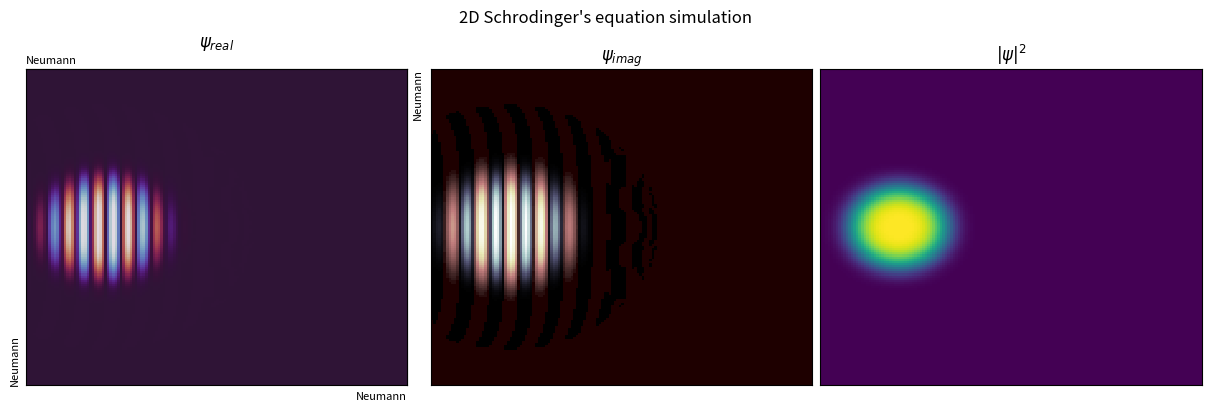

Write the Python code that produced this figure.
"""
2D Schrodinger's equation simulation

Author: Marcelo Falcão de Oliveira
Affiliation: University of São Paulo (USP)
             São Carlos School of Engineering (EESC)
             Materials Engineering Department (SMM)
Contact: marcelo.falcao@usp.br

Description:
It ilustrates the solution of the Schrodinger's equation in 2D with the
FDM method and Crank-Nicolson scheme with large sparse matrices.
The user can choose among 4 classical boundary conditions. 

License:
MIT License (https://opensource.org/licenses/MIT)

Purpose:
Educational tool for demonstrating the FDM solution of 2D Schrodinger's equation.

Packages needed:
argparse, matplotlib, numpy, scipy

Usage:
$ python 2D_Schrodinger.py --lbc <arg1> --rbc <arg2> --ubc <arg3> --bbc <arg4>
Optional arguments:
- <arg1> left boundary condition, a value among 'd', 'n', 'p', 'pml' (default: n)
- <arg2> right boundary condition, same as above
- <arg3> upper boundary condition, same as above
- <arg4> bottom boundary condition, same as above
- Use 'python 2D_Schrodinger.py -h' for help.

p.s. d-Dirichlet, n-Neumann, p-periodic

Version: 1.0 February/2024
Version: 2.0 January/2025
"""

# Import the argparse module for parsing command-line arguments
import argparse
# Import NumPy library
import numpy as np
# Import specific function from scipy to build diagonal sparse matrices
from scipy.sparse import spdiags
# Import specific functions from scipy.sparse.linalg module to fast solve matrix equation
from scipy.sparse.linalg import factorized, LinearOperator, aslinearoperator
# Import pyplot module from matplotlib library
import matplotlib.pyplot as plt
# Import specific module from matplotlib.colors
import matplotlib.colors as mcolors
# Import specific class from matplotlib.animation
from matplotlib.animation import FuncAnimation

class AnimatedPcolormesh:
    '''
    Class for calculation and animation of the plots
    '''
    def __init__(self, side_points, args):
        '''
        Initialize the WaveSimulation object with given boundary conditions.
        side_points - number of grid points in one direction
        args - arguments for the boundary conditions

        To understand how matrices, vectors and boundary conditions work refer to the lecture documentation. 
        '''
        # Initial setups
        #----------------
        self.args = args                                                     # gets the arguments passed by the user        
        self.X, self.Y = np.meshgrid(side_points, side_points)               # creates the 2D coordinate grid according to the number of points in x and y
        self.m = np.ndarray((len(self.X), len(self.Y)), dtype='complex')     # creates the 2D matrix of complex values for the wave function
        self.V = np.zeros(self.m.shape, dtype='complex')                     # we create the potential matrix full of zeros

        self.dx = self.dy = 1                                   # grid spacing
        self.dt = 0.5*self.dx**2                                    # time step size
        self.lamb = 1j*self.dt/2/self.dx**2                     # lambda 
        self.nu = 1j*self.dt                                    # nu

        # Initial wave function ('particle' size and momentum), change as you want
        #---------------------------------------------------------------------------
        # It is a Gaussian pulse (first part) together with some momentum (second part)
        # high energy particle
        self.m = np.exp(-((self.Y)**2+(self.X+0.6)**2)**2/0.1**2)*np.exp(1j*80*((self.X+0.6)/2))
        # low energy particle
        #self.m = np.exp(-((self.Y)**2+(self.X+0.6)**2)**2/0.1**2)*np.exp(1j*15*((self.X+0.6)/2))

        # Classical double slit experiment
        #---------------------------------------
        # we create here a wall with "infinite" potential well and two slits on it
        """ wall_bot = (self.X > 1/5) & (self.X < 1/5 + 1/120) & (self.Y < -1/5)
        wall_cent = (self.X > 1/5) & (self.X < 1/5 + 1/120) & (self.Y > -1/10) & (self.Y < 1/10)
        wall_up = (self.X > 1/5) & (self.X < 1/5 + 1/120) & (self.Y > 1/5)
        self.V[wall_bot | wall_cent | wall_up] = 1e100 + 0j """
        
        # Diffraction grid
        #---------------------------------------
        # we create here 5 round "transparent" potential wells of our diffraction grid
        # along 2 parallel walls
        """ gridpot = 5e2 + 0j
        radius = 0.1
        centers = [
            (-1/6, 0),
            (-1/6, 1/3),
            (-1/6, -1/3),
            (1/6, -1/6),
            (1/6, 1/6),
            (1/6, -1/2),
            (1/6, 1/2),
            ]
        mask_total = np.zeros_like(self.X, dtype=bool)
        for cx, cy in centers:
            mask_total |= ((self.X - cx)**2 + (self.Y - cy)**2) < radius**2
        self.V[mask_total] = gridpot """

        # Grid barrier
        #-------------------
        # we create here 3 round barriers, "infinite potential", of our diffraction grid
        circle1 = (self.X**2 + self.Y**2) < 0.1**2
        circle2 = (self.X**2 + (self.Y - 0.35)**2) < 0.1**2
        circle3 = (self.X**2 + (self.Y + 0.35)**2) < 0.1**2
        self.V[circle1 | circle2 | circle3] = 1e100 + 0j
                               
        # parabolic weel
        #----------------
        """ raio = np.sqrt((self.X)**2+(self.Y)**2)-0.5        
        self.m = np.exp(-(raio**4/0.0001))
        self.V = (1000*np.sqrt(self.X**2+self.Y**2)).astype(np.complex128) """

        # standing wave (deactivate all initiations above )
        #--------------------------------------------------
        #self.m = np.cos(self.X*np.pi/2)*np.cos(self.Y*np.pi/2)
        #self.m = np.sin(self.X*np.pi*2/2)*np.sin(self.Y*np.pi*2/2)
        #self.m = np.cos(self.X*np.pi*3/2)*np.cos(self.Y*np.pi*3/2)
        #self.m = np.cos(self.X*np.pi/2)*np.cos(self.Y*np.pi/2)+np.sin(self.X*np.pi*2/2)*np.sin(self.Y*np.pi*2/2)
                
        # Figure and plot setups
        #-----------------------
        self.fig, self.ax = plt.subplots(1, 3, figsize=(12,4), layout='constrained')    # initialize the figure with 3 plot areas
        self.fig.suptitle('2D Schrodinger\'s equation simulation')                      # figure title
        self.frame_text = self.ax[2].text(0.02, 0.95, '', transform=self.ax[2].transAxes, color='white') # frame number in plot 3

        self.pcmr = self.ax[0].pcolormesh(self.X, self.Y, self.m.real, vmin=-1, vmax=1 , cmap='twilight')   # colormesh of the real wave part in plot area 0
        
        colors1 = plt.cm.bone_r(np.linspace(0., 1, 128))                            # we take half of the inverted 'bone' colormap
        colors2 = plt.cm.pink(np.linspace(0, 1, 128))                               # we take half of the 'pink' colormap
        colors = np.vstack((colors1, colors2))                                      # we combine the previous half colormaps into one
        mycmap = mcolors.LinearSegmentedColormap.from_list('my_colormap', colors)   # we create a new colormap

        self.pcmi = self.ax[1].pcolormesh(self.X, self.Y, self.m.real, vmin=-1, vmax=1, cmap=mycmap)                            # colormesh of the imaginary part of the wave in plot area 1
        self.pcmd = self.ax[2].pcolormesh(self.X, self.Y, (np.conjugate(self.m)*self.m).real, vmin=0, vmax=1, cmap='viridis')   # colormesh of the probability density in plot area 2
        
        for i in range(len(self.ax)):   # we erase all ticks of all plots
            self.ax[i].set_xticks([])
            self.ax[i].set_yticks([])

        self.ax[0].set_title(r'$\psi_{real}$')          # plot 0 title
        self.ax[1].set_title(r'$\psi_{imag}$')          # plot 1 title
        self.ax[2].set_title(r'$|\psi|^2$')             # plot 2 title
        self.secx = self.ax[0].secondary_xaxis('top')   # secondary x axis for plot 0
        self.secy = self.ax[0].secondary_yaxis('right') # secondary y axis for plot 1
        self.secx.set_xticks([])                        # erase ticks of secondary axis
        self.secy.set_yticks([])

        # Dirichlet boundary conditions are default and the matrices don't need any change
        self.bbclabel = 'Dirichlet'                     # label for bottom bondary condition
        self.ubclabel = 'Dirichlet'                     # label for upper bondary condition
        self.rbclabel = 'Dirichlet'                     # label for right bondary condition
        self.lbclabel = 'Dirichlet'                     # label for left bondary condition

        # Absorbing layer boundary condition (Perfectly Matched Layer or PML)
        # to partially cancel the waves at the simulation box bondaries
        #--------------------------------------------------------------
        cut = 0.1               # PML relative thickness
        mult = 1.5e5              # sigma magnification factor
        power = 2               # sigma function exponent
        # sigma at the borders
        sigma_x = np.zeros_like(self.X)
        sigma_y = np.zeros_like(self.Y)
        # left and right borders
        if self.args.lbc == 'pml' and self.args.rbc != 'p':
            mask_left = self.X < -(1 - cut)
            sigma_x[mask_left] = (-self.X[mask_left] - (1 - cut))**power
            self.lbclabel = 'PML'
        if self.args.rbc == 'pml' and self.args.lbc != 'p':
            mask_right = self.X > (1 - cut)
            sigma_x[mask_right] = (self.X[mask_right] - (1 - cut))**power
            self.rbclabel = 'PML'
        # up and bottom borders
        if self.args.bbc == 'pml' and self.args.ubc != 'p':
            mask_bottom = self.Y < -(1 - cut)
            sigma_y[mask_bottom] = (-self.Y[mask_bottom] - (1 - cut))**power
            self.bbclabel = 'PML'
        if self.args.ubc == 'pml' and self.args.bbc != 'p':
            mask_top = self.Y > (1 - cut)
            sigma_y[mask_top] = (self.Y[mask_top] - (1 - cut))**power
            self.ubclabel = 'PML'
        # PML
        sigma = sigma_x + sigma_y
        self.V += mult * (1 - np.exp(1j * sigma)).astype(np.complex128)
                                
        # Matrices construction
        ########################            
        L = np.full(self.m.shape, 1+self.lamb) + self.nu/2*self.V       # matrix of Ls
        R = np.full(self.m.shape, 1-self.lamb) - self.nu/2*self.V       # matrix of Rs

        # Assembly of L and R blocks
        subupL = np.full(len(self.m), -self.lamb/2) # upper off diagonal blocks for Ls  
        subbotL = subupL.copy()
        subupL[-1] = 0                              # block division for up off diagonal for Ls
        subbotL[-1] = 0                             # block division for bottom off diagonal for Ls
        subupR = np.full(len(self.m), self.lamb/2)  # upper off diagonal blocks for Rs
        subbotR = subupR.copy() 
        subupR[-1] = 0                              # block division for up off diagonal for Rs
        subbotR[-1] = 0                             # block division for bottom off diagonal for Rs

        yupdiagE = np.tile(np.full(len(self.m), -self.lamb/2), len(self.m)-1)  # y off diagonals for E 
        ybotdiagE = yupdiagE.copy()              
        yupdiagD = np.tile(np.full(len(self.m), self.lamb/2), len(self.m)-1)   # y off diagonals for D
        ybotdiagD = yupdiagD.copy()

        # Set Nuemann boundary conditions before setting the sparse matrices
        if self.args.lbc == 'n' and self.args.rbc != 'p':                
            subupL[0] *= 2                                      # all left side of off diagonal blocks are double for Neumann
            subupR[0] *= 2
            self.lbclabel = 'Neumann'
        if self.args.rbc == 'n' and self.args.lbc != 'p':                
            subbotL[-2] *= 2                                    # all right side of off diagonal blocks are double for Neumann
            subbotR[-2] *= 2
            self.rbclabel = 'Neumann'
        if self.args.ubc == 'n' and self.args.bbc != 'p':
            yupdiagE[:len(self.m)] *= 2                         # the first block of y diagonal is double for Neumann
            yupdiagD[:len(self.m)] *= 2
            self.ubclabel = 'Neumann'
        if self.args.bbc == 'n' and self.args.ubc != 'p':
            ybotdiagE[-len(self.m):] *= 2                       # the last block of y diagonal is double for Neumann
            ybotdiagD[-len(self.m):] *= 2
            self.bbclabel = 'Neumann'

        diagE = L.reshape(1,-1)                 # put all diagonal blocks in a straight array
        diagD = R.reshape(1,-1)

        # Assembly of E and D matrices
        self.E = spdiags(diagE,0)                           # main diagonal of matrix E
        self.E.setdiag(np.tile(subupL,len(self.m)),1)       # up off diagonal
        self.E.setdiag(np.tile(subbotL,len(self.m)),-1)     # down off diagonal
        self.E.setdiag(yupdiagE,len(self.m))                # up off diagonal for y direction
        self.E.setdiag(ybotdiagE,-len(self.m))              # down off diagonal for y direction

        self.D = spdiags(diagD,0)                           # same as above but for matrix D
        self.D.setdiag(np.tile(subupR,len(self.m)),1)
        self.D.setdiag(np.tile(subbotR,len(self.m)),-1)
        self.D.setdiag(yupdiagD,len(self.m))
        self.D.setdiag(ybotdiagD,-len(self.m))

        # Periodic boundary conditions are set in the assembled E and D matrices
        # for periodic along x we need to create the extra terms for each main diagonal blocks
        if self.args.lbc == 'p' or self.args.rbc == 'p':
            pd = np.array([0+0j]).repeat(len(self.m))               
            pd[0] = -self.lamb/2
            pdfull = np.tile(pd,len(self.m))
            self.E.setdiag(pdfull, len(self.m)-1)
            self.E.setdiag(pdfull, -(len(self.m)-1))
            pdfull *= -1 
            self.D.setdiag(pdfull, len(self.m)-1)
            self.D.setdiag(pdfull, -(len(self.m)-1))
            self.lbclabel = 'Periodic'
            self.rbclabel = 'Periodic'
        # for periodic along y we need to create two extra blocks containing lambda diagonals
        if self.args.ubc == 'p' or self.args.bbc == 'p':
            pd = np.full(len(self.m),-self.lamb/2)
            self.E.setdiag(pd,(len(self.m)-1)*len(self.m))
            pd *= -1
            self.D.setdiag(pd,(len(self.m)-1)*len(self.m))
            pd = np.flip(pd)
            self.D.setdiag(pd,-(len(self.m)-1)*len(self.m))
            pd *= -1
            self.E.setdiag(pd,-(len(self.m)-1)*len(self.m))
            self.ubclabel = 'Periodic'
            self.bbclabel = 'Periodic'

        self.E = self.E.tocsc()               # we convert the sparse E matrix into csc format
        self.solver = factorized(self.E)      # we prefactorize E to solve the steps more fast 
        self.D = self.D.tocsr()               # we convert the sparse D matrix into csr format
        self.mult = aslinearoperator(self.D)  # we convert D into a linear operator for fast multiplication

        # these lines are just to debug matrices building
        # print(self.E.size, self.D.size)
        # if len(self.m) < 8:
        #     for i in range(len(self.m)):
        #         for j in range(len(self.m)):
        #             print(str(i)+' '+str(j))
        #             print(self.E.toarray()[i*len(self.m):(i+1)*len(self.m),j*len(self.m):(j+1)*len(self.m)])
        #             print('---')
        #             print(self.D.toarray()[i*len(self.m):(i+1)*len(self.m),j*len(self.m):(j+1)*len(self.m)])

        # Final plot area settings
        # ------------------------
        self.ax[0].set_xlabel(self.bbclabel, loc='right', fontsize=8)     # set bottom label for bc
        self.ax[0].set_ylabel(self.lbclabel, loc='bottom', fontsize=8)    # set left label for bc
        self.secx.set_xlabel(self.ubclabel, loc='left', fontsize=8)       # set upper label for bc
        self.secy.set_ylabel(self.rbclabel, loc='top', fontsize=8)        # set right label for bc

        self.m_all = []

    def update(self, frame):
        '''
        Function to solve the Schrodinger's equation, update the matrix and the colormeshes
        '''
        # solve the matricial equation, Ynew = (E^-1)*D*Yold
        self.m = self.solver(self.mult.matvec(self.m.reshape(-1,1)))
        
        temparr = self.m.real.ravel()                   # gets the wave real part
        self.pcmr.set_array(temparr)                    # updates the plot colormesh array

        # uncomment these lines if you want continuous colormap limits updating for plot 0
        #maxabs = max(np.abs(temparr))
        #self.pcmr.set_clim(vmin=-maxabs, vmax=maxabs)

        temparr = self.m.imag.ravel()                   # gets the wave real part
        self.pcmi.set_array(temparr)                    # updates the plot colormesh array

        # uncomment these lines if you want continuous colormap limits updating for plot 1
        #maxabs = max(np.abs(temparr))
        #self.pcmi.set_clim(vmin=-maxabs, vmax=maxabs)

        temparr = (np.conjugate(self.m)*self.m).real.ravel()    # recalculates the probability density
        self.pcmd.set_array(temparr)                            # updates the plot colormesh array

        # uncomment if you want to see the frame number in plot 3
        #self.frame_text.set_text(f"Frame: {frame}") # update frame number text in plot 3

        # uncomment these lines if you want continuous colormap limits updating for plot 2
        #maxabs = max(temparr)
        #self.pcmd.set_clim(vmax=maxabs)

        # This block is for debugging
        """ filename = f"grid_0_25/frame_{frame:03d}.png"  # cria nome do tipo frame_001.png
        plt.savefig(filename, dpi=150, bbox_inches='tight')
        self.m = self.m.reshape((150, 150)) 
        self.m_all.append(self.m.copy())
        if frame >= 500:
            np.save("resultado_esquema2.npy", np.array(self.m_all))
            return """ 

        return self.pcmr, self.pcmi, self.pcmd, self.frame_text                  # returns the updated colormeshes

    def animate(self):
        '''
        Function to animate the plots
        '''
        animation = FuncAnimation(self.fig, self.update, frames=None, interval=1, blit=True, save_count=300)

        # uncomment this line if you want to save a mp4 movie
        #animation.save('2D_Shcrodinger.mp4', fps=30)

        plt.show()      # show the figure

def parse_arguments():
    """
    Parse command-line arguments.
    Returns:
    - args: Parsed command-line arguments.
    """
    chois = ['d','n','p','pml']
    parser = argparse.ArgumentParser(description='2D Schrodinger\'s equation simulation',
                                     epilog = 'd: Dirichlet (default), n: Neumann, p: periodic, pml: perfectly matched layer. See the script for more')
    parser.add_argument('--rbc', type=str.lower, default='n', nargs='?', metavar='d, n, p or pml', choices=chois, help='Right Boundary Condition')
    parser.add_argument('--lbc', type=str.lower, default='n', nargs='?', metavar='d, n, p or pml', choices=chois, help='Left Boundary Condition')
    parser.add_argument('--ubc', type=str.lower, default='n', nargs='?', metavar='d, n, p or pml', choices=chois, help='Upper Boundary Condition')
    parser.add_argument('--bbc', type=str.lower, default='n', nargs='?', metavar='d, n, p or pml', choices=chois, help='Bottom Boundary Condition')
    return parser.parse_args()
    
# Execute the main code only if this script is run directly, not when imported as a module
if __name__ == "__main__":
    
    args = parse_arguments()                                      # gets the command line arguments
    
    side_points = np.linspace(-1,1,150)                           # number of grid points in x an y
    animated_plot = AnimatedPcolormesh(side_points, args)         # creates the animation instance
    animated_plot.animate()                                       # start the animation
